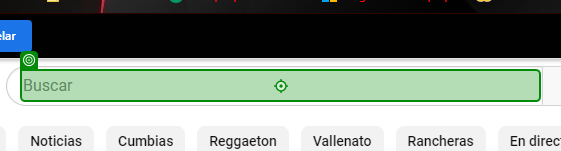
Workflow: Main

Step 1: type "Musica Electronica" into 'INPUT search'

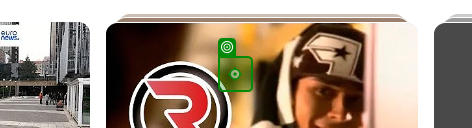
Step 2: click on 'chrome.exe (1) YouTube'